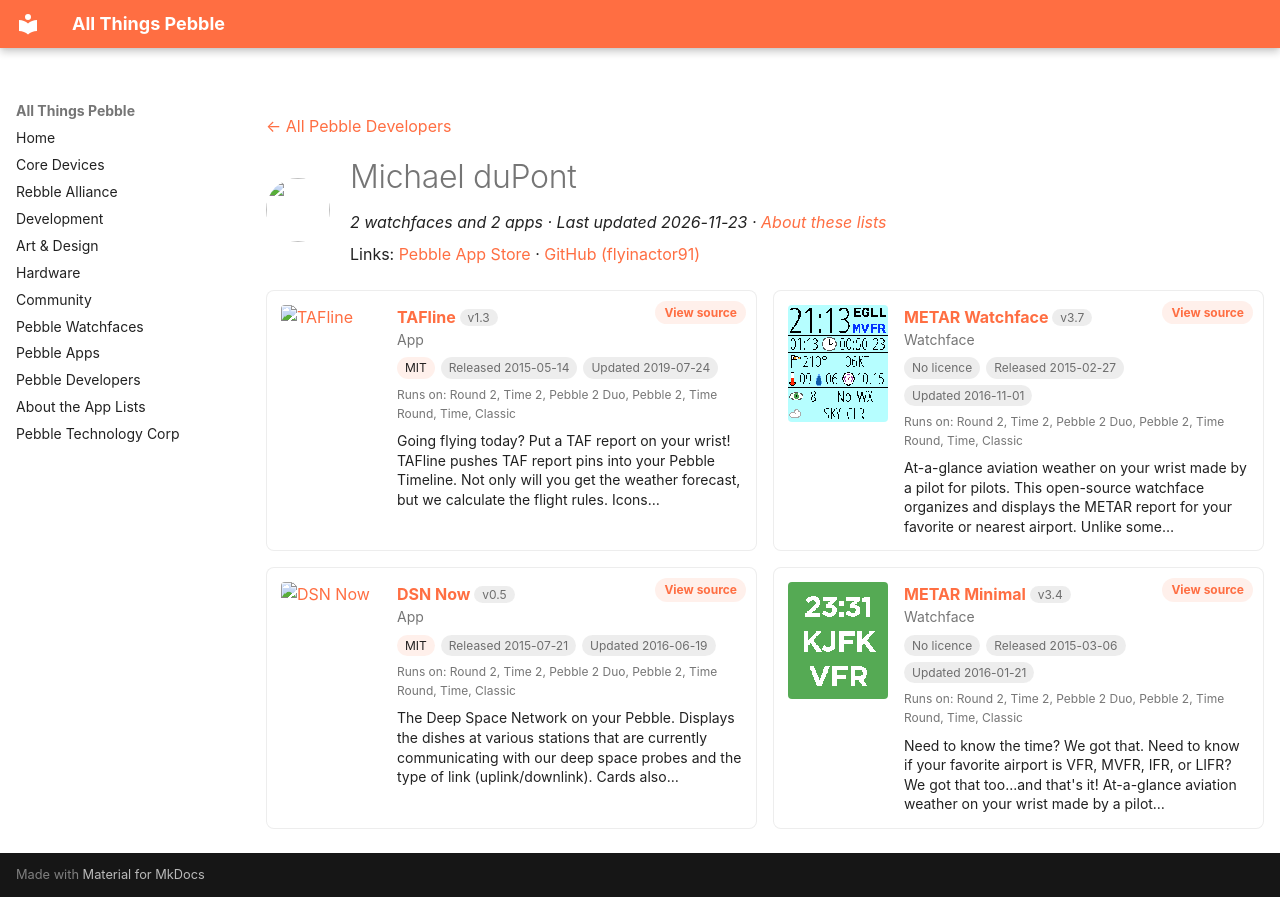

repository: saltedlolly/all-things-pebble · page: developers/michael-dupont.html · generator: mkdocs

---
title: "Michael duPont"
hide:
  - toc
---

<!-- Generated by scripts/update_app_directory.py: do not edit by hand -->
[← All Pebble Developers](../developers.md)

<div class="dev-header" markdown>
<img class="dev-avatar" src="https://github.com/flyinactor91.png?size=128" alt="" width="64" height="64" loading="lazy" onerror="this.remove()">
<div class="dev-intro" markdown>

# Michael duPont

*2 watchfaces and 2 apps · Last updated 2026-11-23 · [About these lists](../about-app-lists.md)*

Links: [Pebble App Store](https://apps.repebble.com/apps/dev/michael-dupont_54b1357d1af59f571c00008d) · [GitHub (flyinactor91)](https://github.com/flyinactor91)

</div>
</div>

<div class="dev-controls" data-search-exclude hidden>
<div class="dev-filter" role="group" aria-label="Show"><button type="button" data-filter="all" aria-pressed="true">All <span>4</span></button><button type="button" data-filter="watchface" aria-pressed="false">Watchfaces <span>2</span></button><button type="button" data-filter="watchapp" aria-pressed="false">Apps <span>2</span></button></div>
<label class="dev-sort">Sort by <select><option value="updated">Recently updated</option><option value="released">Newest release</option><option value="title">A–Z</option></select></label>
</div>

<div class="app-grid dev-apps" data-search-exclude>
<div class="app-card" data-type="watchapp" data-title="tafline" data-released="2015-05-14" data-updated="2019-07-24">
<a class="app-shot" href="https://apps.repebble.com/55542994b5b4f648720000d9" data-search-exclude><img src="../images/apps/55542994b5b4f648720000d9.png" alt="TAFline" loading="lazy"></a>
<div class="app-info">
<h2 class="app-name" id="app-55542994b5b4f648720000d9"><a href="https://apps.repebble.com/55542994b5b4f648720000d9">TAFline</a> <span class="app-version" title="Latest version" data-search-exclude>v1.3</span></h2>
<a class="app-source" href="https://github.com/flyinactor91/TAFline" title="Source code" data-search-exclude>View source</a>
<div class="app-dev">App</div>
<div class="app-tags" data-search-exclude><span class="app-licence" title="Licence">MIT</span> <span title="First published in the app store">Released 2015-05-14</span> <span title="Latest release in the app store">Updated 2019-07-24</span></div>
<div class="app-watches" title="Supported watches" data-search-exclude>Runs on: Round 2, Time 2, Pebble 2 Duo, Pebble 2, Time Round, Time, Classic</div>
<p class="app-desc">Going flying today? Put a TAF report on your wrist! TAFline pushes TAF report pins into your Pebble Timeline. Not only will you get the weather forecast, but we calculate the flight rules. Icons…</p>
</div>
</div>
<div class="app-card" data-type="watchface" data-title="metar watchface" data-released="2015-02-27" data-updated="2016-11-01">
<a class="app-shot" href="https://apps.repebble.com/54effd7ea53e22c57700001f" data-search-exclude><img src="../images/apps/54effd7ea53e22c57700001f.png" alt="METAR Watchface" loading="lazy"></a>
<div class="app-info">
<h2 class="app-name" id="app-54effd7ea53e22c57700001f"><a href="https://apps.repebble.com/54effd7ea53e22c57700001f">METAR Watchface</a> <span class="app-version" title="Latest version" data-search-exclude>v3.7</span></h2>
<a class="app-source" href="https://github.com/flyinactor91/METAR-Watchface" title="Source code" data-search-exclude>View source</a>
<div class="app-dev">Watchface</div>
<div class="app-tags" data-search-exclude><span class="app-licence app-licence--none" title="Licence">No licence</span> <span title="First published in the app store">Released 2015-02-27</span> <span title="Latest release in the app store">Updated 2016-11-01</span></div>
<div class="app-watches" title="Supported watches" data-search-exclude>Runs on: Round 2, Time 2, Pebble 2 Duo, Pebble 2, Time Round, Time, Classic</div>
<p class="app-desc">At-a-glance aviation weather on your wrist made by a pilot for pilots. This open-source watchface organizes and displays the METAR report for your favorite or nearest airport. Unlike some…</p>
</div>
</div>
<div class="app-card" data-type="watchapp" data-title="dsn now" data-released="2015-07-21" data-updated="2016-06-19">
<a class="app-shot" href="https://apps.repebble.com/55aedba47328a882af000011" data-search-exclude><img src="../images/apps/55aedba47328a882af000011.png" alt="DSN Now" loading="lazy"></a>
<div class="app-info">
<h2 class="app-name" id="app-55aedba47328a882af000011"><a href="https://apps.repebble.com/55aedba47328a882af000011">DSN Now</a> <span class="app-version" title="Latest version" data-search-exclude>v0.5</span></h2>
<a class="app-source" href="https://github.com/flyinactor91/DSN-Now-Pebble" title="Source code" data-search-exclude>View source</a>
<div class="app-dev">App</div>
<div class="app-tags" data-search-exclude><span class="app-licence" title="Licence">MIT</span> <span title="First published in the app store">Released 2015-07-21</span> <span title="Latest release in the app store">Updated 2016-06-19</span></div>
<div class="app-watches" title="Supported watches" data-search-exclude>Runs on: Round 2, Time 2, Pebble 2 Duo, Pebble 2, Time Round, Time, Classic</div>
<p class="app-desc">The Deep Space Network on your Pebble. Displays the dishes at various stations that are currently communicating with our deep space probes and the type of link (uplink/downlink). Cards also…</p>
</div>
</div>
<div class="app-card" data-type="watchface" data-title="metar minimal" data-released="2015-03-06" data-updated="2016-01-21">
<a class="app-shot" href="https://apps.repebble.com/54f934651358a963ac0000e3" data-search-exclude><img src="../images/apps/54f934651358a963ac0000e3.png" alt="METAR Minimal" loading="lazy"></a>
<div class="app-info">
<h2 class="app-name" id="app-54f934651358a963ac0000e3"><a href="https://apps.repebble.com/54f934651358a963ac0000e3">METAR Minimal</a> <span class="app-version" title="Latest version" data-search-exclude>v3.4</span></h2>
<a class="app-source" href="https://github.com/flyinactor91/METAR-Watchface" title="Source code" data-search-exclude>View source</a>
<div class="app-dev">Watchface</div>
<div class="app-tags" data-search-exclude><span class="app-licence app-licence--none" title="Licence">No licence</span> <span title="First published in the app store">Released 2015-03-06</span> <span title="Latest release in the app store">Updated 2016-01-21</span></div>
<div class="app-watches" title="Supported watches" data-search-exclude>Runs on: Round 2, Time 2, Pebble 2 Duo, Pebble 2, Time Round, Time, Classic</div>
<p class="app-desc">Need to know the time? We got that. Need to know if your favorite airport is VFR, MVFR, IFR, or LIFR? We got that too...and that&#x27;s it! At-a-glance aviation weather on your wrist made by a pilot…</p>
</div>
</div>
</div>
